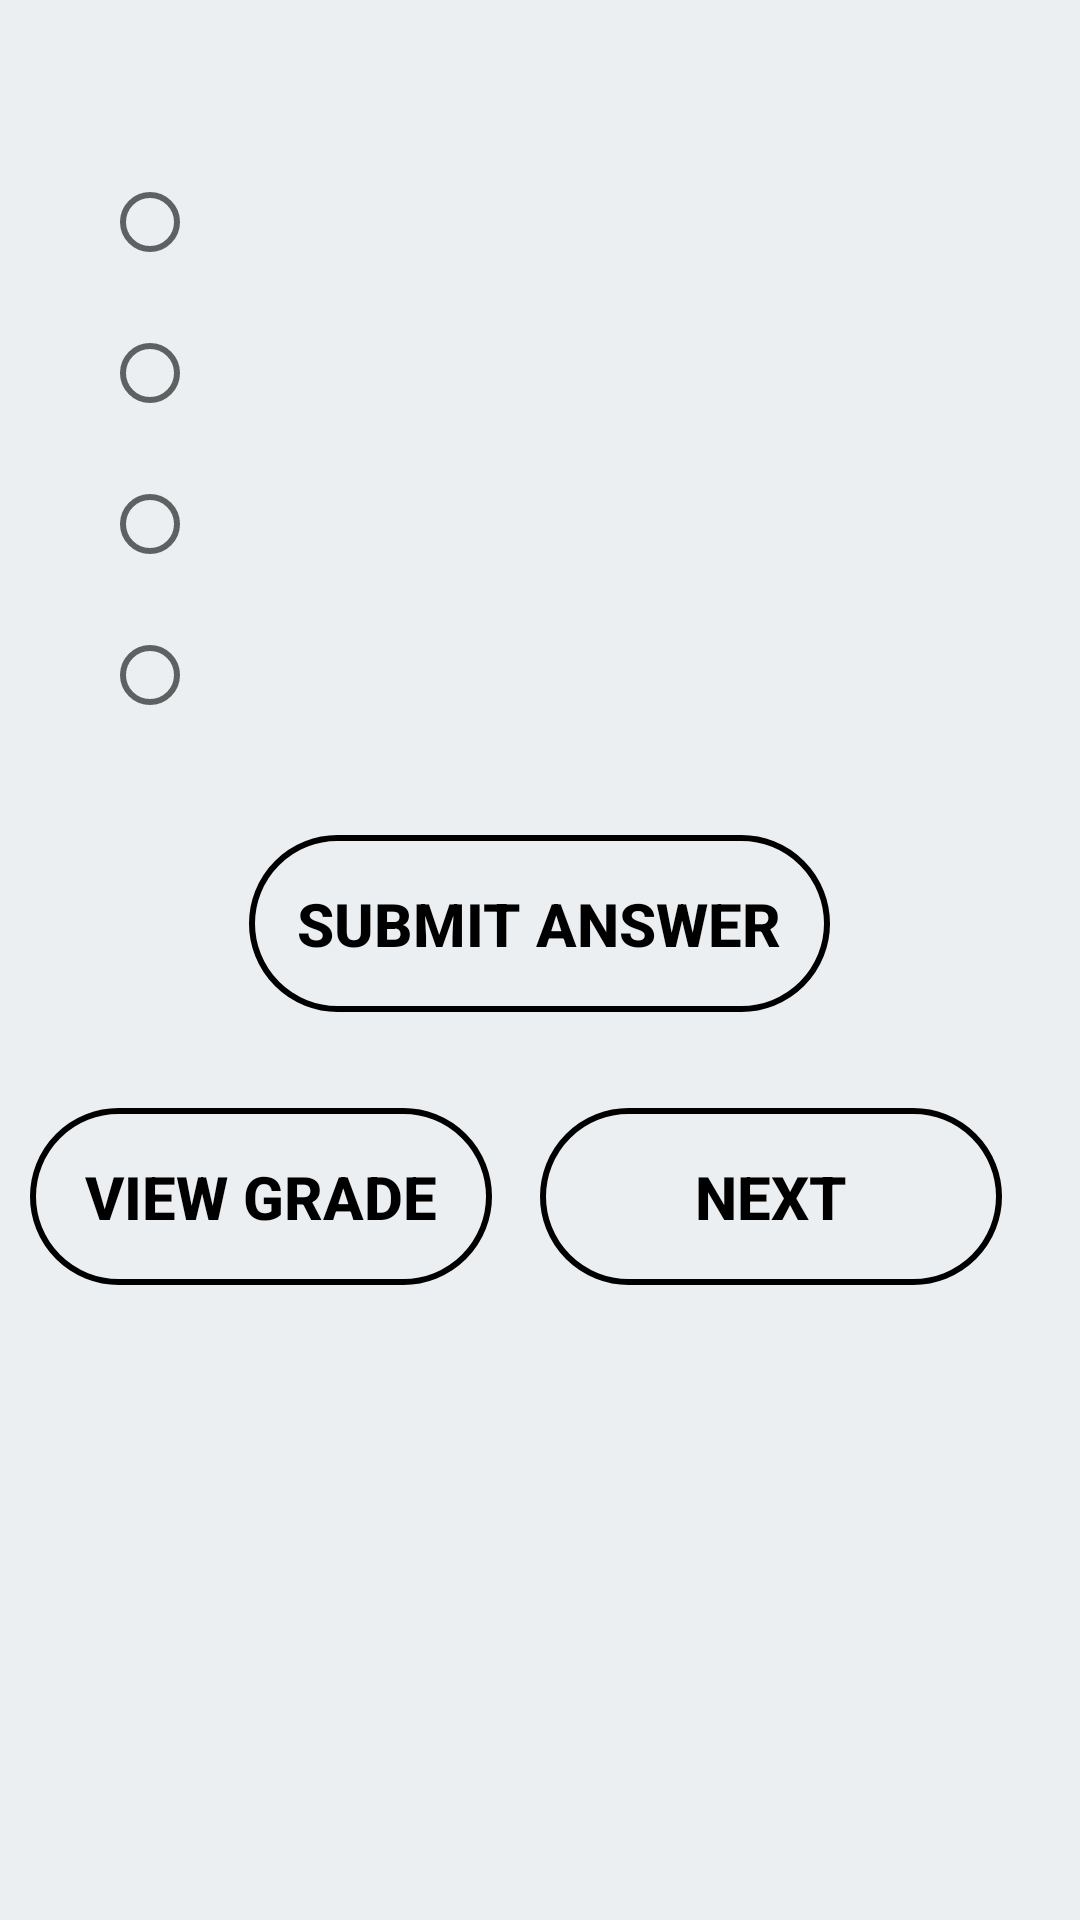

Layout XML and referenced resources for this Android screen:
<!-- AndroidManifest.xml: application theme AppTheme -->
<!-- res/layout/activity_questions.xml -->
<?xml version="1.0" encoding="utf-8"?>
<ScrollView
    android:layout_width="match_parent"
    android:layout_height="match_parent"
    xmlns:android="http://schemas.android.com/apk/res/android"
    xmlns:app="http://schemas.android.com/apk/res-auto"
    xmlns:tools="http://schemas.android.com/tools"
    android:fillViewport="true"
    tools:context=".Questions"
    android:background="#ECEFF1"
    >
<LinearLayout
    android:layout_width="match_parent"
    android:layout_height="match_parent"
    android:padding="10dp"
    android:orientation="vertical"

    >
    <TextView
        android:id="@+id/question_content"
        android:layout_width="wrap_content"
        android:layout_height="wrap_content"
        app:layout_constraintStart_toStartOf="parent"
        app:layout_constraintTop_toTopOf="parent"
        android:textColor="@android:color/black"
        android:textStyle="italic|bold"
        android:textSize="32sp"

        android:paddingLeft="15dp"
        />
    <RadioGroup
        android:layout_width="match_parent"
        android:layout_height="wrap_content"
        android:id="@+id/answers"
        android:orientation="vertical"
        android:paddingLeft="24dp"

        >
        <RadioButton
            android:id="@+id/answer1"
            android:layout_width="match_parent"
            android:layout_height="wrap_content"
            style="@style/Answers"
            android:onClick="Answer1Selected"
            android:layout_marginBottom="8dp"
            />

        <RadioButton
            android:id="@+id/answer2"
            android:layout_width="match_parent"
            android:layout_height="wrap_content"
            style="@style/Answers"
            android:onClick="Answer2Selected"
            android:layout_marginBottom="8dp"
            />

        <RadioButton
            android:id="@+id/answer3"
            android:layout_width="match_parent"
            android:layout_height="wrap_content"
            style="@style/Answers"
            android:onClick="Answer3Selected"
            android:layout_marginBottom="8dp"
            />

        <RadioButton
            android:id="@+id/answer4"
            android:layout_width="match_parent"
            android:layout_height="wrap_content"
            style="@style/Answers"
            android:onClick="Answer4Selected"
            android:layout_marginBottom="8dp"
            />


    </RadioGroup>
    <Button
        android:id="@+id/SubmitAnswer"
        android:layout_width="wrap_content"
        android:layout_height="wrap_content"
        android:text="@string/submit_answer"
        android:layout_gravity="center"
        android:layout_marginTop="24dp"
        android:textStyle="bold"
        android:textSize="20sp"
        android:onClick="SubmitAnswer"
        android:background="@drawable/rounded"
        android:padding="16dp"
        />
    <LinearLayout
        android:layout_width="match_parent"
        android:layout_height="wrap_content"
        android:orientation="horizontal"
        >
        <Button
           android:layout_width="0dp"
            android:layout_height="wrap_content"
            android:text="view grade"
            android:layout_marginTop="32dp"
            android:layout_marginRight="16dp"
            android:textStyle="bold"
            android:textSize="20sp"
            android:onClick="ViewGrade"
            android:background="@drawable/rounded"
            android:padding="16dp"
            android:layout_weight="1"
            />

        <Button
        android:layout_width="0dp"
        android:layout_height="wrap_content"
        android:text="@string/next"
        android:layout_marginTop="32dp"
        android:layout_marginRight="16dp"
        android:textStyle="bold"
        android:textSize="20sp"
        android:onClick="NextQuestion"
        android:background="@drawable/rounded"
        android:padding="16dp"
            android:layout_weight="1"/>

    </LinearLayout>

</LinearLayout>
</ScrollView>
<!-- resources referenced by this layout -->
<resources>
  <!-- drawable rounded (drawable) -->
  <?xml version="1.0" encoding="utf-8"?>
  <shape xmlns:android="http://schemas.android.com/apk/res/android"
      android:shape="rectangle">
  
      <corners android:radius="30dp"/>
      <stroke
          android:width="2dp"
          android:color="@android:color/black"
          />
  
  </shape>
  <string name="next">next</string>
  <string name="submit_answer">submit answer</string>
  <style name="Answers">
          <item name="android:padding">5dp</item>
          <item name="android:textSize">24dp</item>
      </style>
  <style name="AppTheme" parent="Theme.AppCompat.Light.DarkActionBar">
          
          <item name="colorPrimary">#CFD8DC</item>
          <item name="colorPrimaryDark">#607D8B</item>
          <item name="colorAccent">@android:color/black</item>
          <item name="android:textColorPrimary">@android:color/black</item>
      </style>
</resources>
